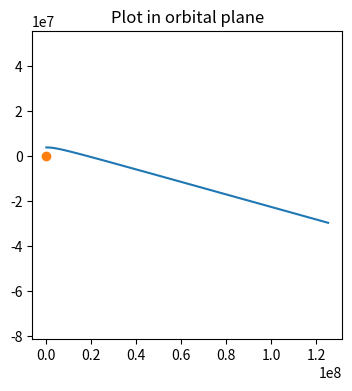

The script that saved this image:
import numpy as np
import matplotlib.pyplot as plt


def escape_velocity(r):
    v_mag = np.sqrt((2*G*M)/(np.linalg.norm(r)))
    return v_mag

# mass, spring constant, initial position and velocity
m = 1.0
G = 6.6743E-11
M = 6.42E23
R_mars = 3.3895E6  # radius of Mars in metres

# Initial Conditions ========================================
r = np.array([0, 0, 4E6])
vel_esc = escape_velocity(r)
r_mag = np.linalg.norm(r)
v = np.array([2* np.sqrt(G * M / R_mars), 0, 0])
'''straight down descent = set r_z to any height greater than R_Mars
    if v_x = k * np.sqrt(G * M / R_mars), 
    circular orbit: k = 1
    elliptical orbit: 1<k<2
    hyperbolic escape: k>2'''

# ==========================================================

r_list = [r, ]
v_list = [v, ]
r_1 = r

# Kepler's Law gives an equation for time period for elliptical orbit
T = np.sqrt(4 * (np.pi ** 2) * (r_mag ** 3) / (G * M))
t_max = 3*T
dt = 0.1
t_array = np.arange(0, t_max, dt)

# initial integration
r_mag = np.linalg.norm(r)
a = -(G*M*r)/(r_mag**3)
r = r + dt*v
v = v + dt*a
# v = 1/dt * (r - r_1)


for i in range(len(t_array)-1):
    r_list.append(r)
    v_list.append(v)
    r_mag = np.linalg.norm(r)
    a = -(G*M*r) / (r_mag**3)
    r1 = 2*r - r_1 + (dt**2)*a
    v = 1/(2*dt) * (r1 - r_1)
    # update previous & current variables
    r_1 = r
    r = r1

r_array = np.array(r_list)
v_array = np.array(v_list)

fig = plt.figure(111, figsize=(4, 4))
# ax = fig.add_subplot(211)
# # ax.plot(t_array, r_array[:, 2] - R_mars)
# ax.set_title('Altitude of Orbit (for straight-down descent)')
# ax.set_xlabel('Time (s)')
# ax.set_ylabel('R_z (m)')

ax = fig.add_subplot(111)
ax.plot(r_array[:,0], r_array[:, 2])
ax.plot(0,0, marker = 'o')
ax.set_title('Plot in orbital plane')
ax.axis('equal')
# xy_mins = np.array([min(r_array[:, 1]), min(r_array[:, 2])])
# xy_maxs = np.array([max(r_array[:, 1]), max(r_array[:, 2])])
# xy_min = min(xy_mins)
# xy_max = max(xy_maxs)
# ax.set_xlim(xy_min, xy_max)
# ax.set_ylim(xy_min, xy_max)
plt.show()

# plt.figure(1)
# plt.clf()
# plt.grid()
# plt.plot(r_array[:, 0], r_array[:, 2], label='r (m)')
# plt.plot(0, 0, marker='o')
# plt.show()